Run: headless pygame with SDL's dummy video driver; simulated clock (each Clock.tick advances the game by its frame time, no real sleeping); random seed 0; keys injected as events and as key.get_pressed() state; no mouse input.
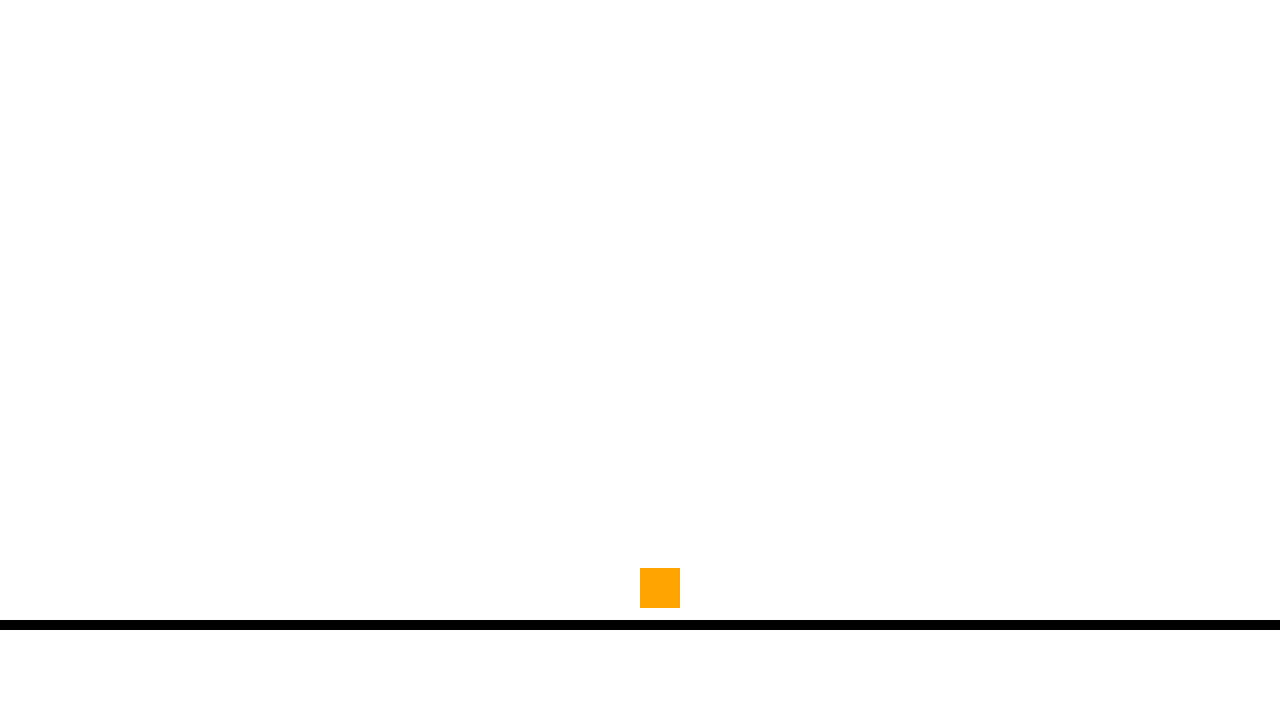
Frame 1 of 4 · flips 1–60 · no input
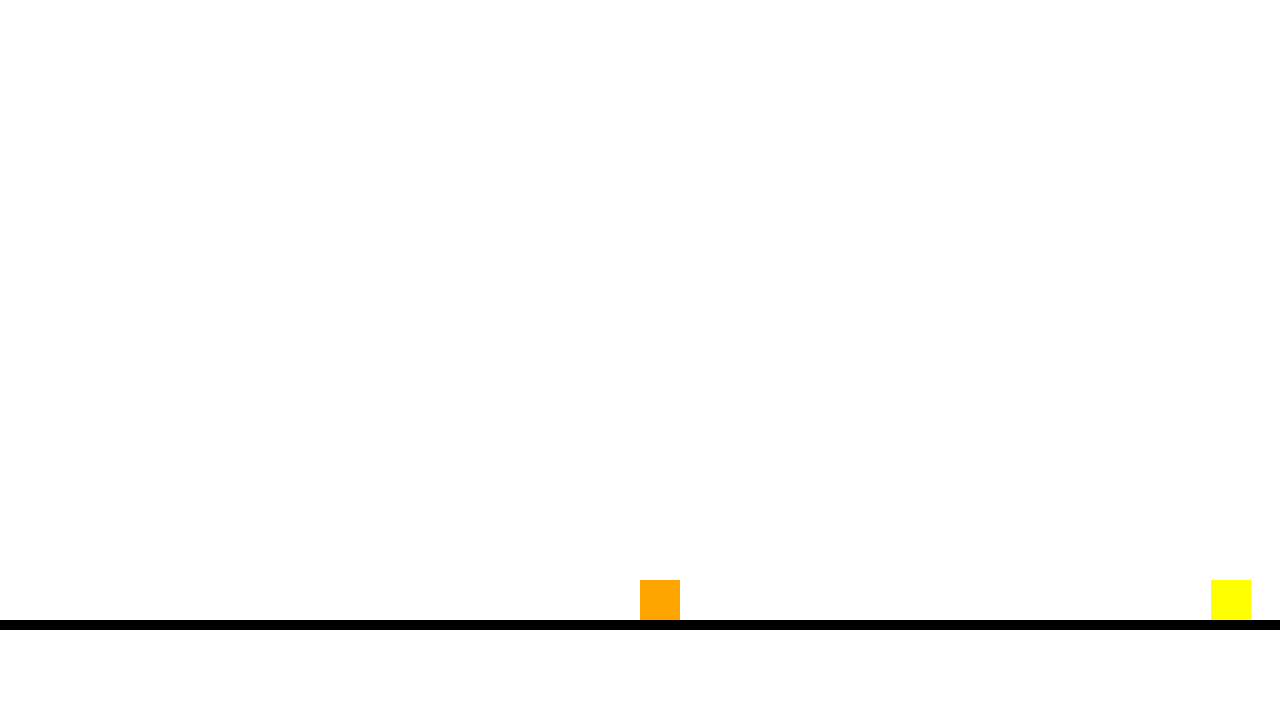
Frame 2 of 4 · flips 61–180 · tapped SPACE, RETURN · held RIGHT (→), D
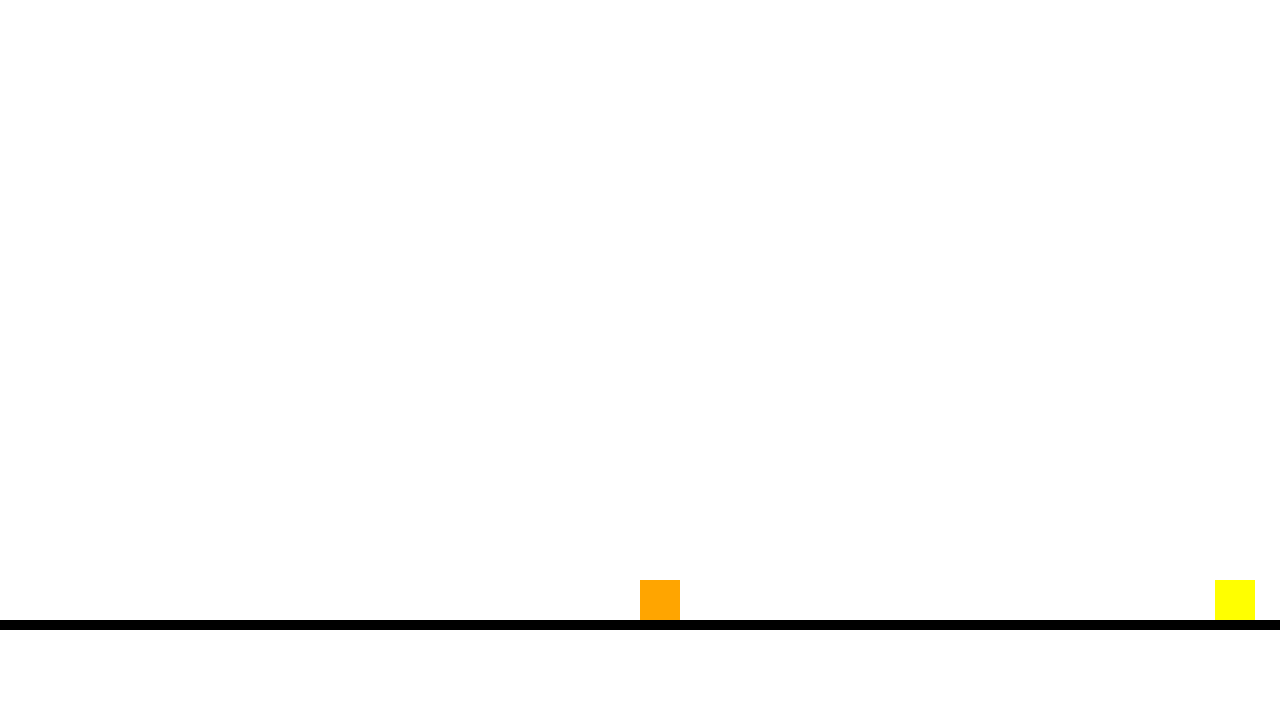
Frame 3 of 4 · flips 181–300 · held DOWN (↓), S
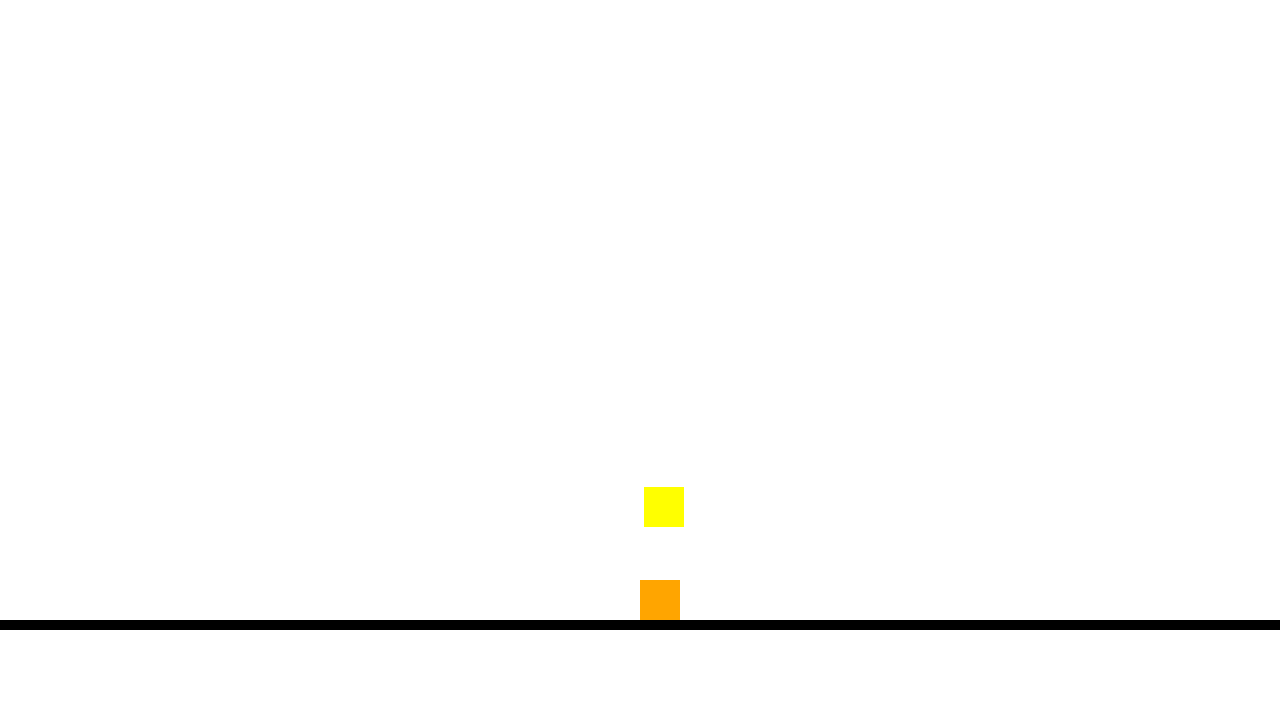
Frame 4 of 4 · flips 301–420 · held LEFT (←), A, UP (↑), W

The pygame program that drew these frames:

# Example file showing a circle moving on screen
import pygame

# pygame setup
pygame.init()
screen = pygame.display.set_mode((1280, 720))
clock = pygame.time.Clock()
running = True
dt = 0

PLAYER_HEIGHT = 40
PLAYER_WIDTH = 40

player1_pos = pygame.Vector2(screen.get_width() / 2, screen.get_height() / 2)
player2_pos = pygame.Vector2(screen.get_width() / 2, screen.get_height() / 2)
player3_pos = pygame.Vector2(screen.get_width() / 2, screen.get_height() / 2)
player4_pos = pygame.Vector2(screen.get_width() / 2, screen.get_height() / 2)
player5_pos = pygame.Vector2(screen.get_width() / 2, screen.get_height() / 2)

player_positions = [player1_pos, 
                    player2_pos, 
                    player3_pos, 
                    player4_pos,
                    player5_pos]

player1_velocity = 0
player2_velocity = 0
player3_velocity = 0
player4_velocity = 0
player5_velocity = 0

player_velocities = [player1_velocity, 
                     player2_velocity, 
                     player3_velocity, 
                     player4_velocity, 
                     player5_velocity]

player_rects = [pygame.Rect(player1_pos.x, player1_pos.y, PLAYER_WIDTH, PLAYER_HEIGHT),
                pygame.Rect(player2_pos.x, player2_pos.y, PLAYER_WIDTH, PLAYER_HEIGHT),
                pygame.Rect(player3_pos.x, player3_pos.y, PLAYER_WIDTH, PLAYER_HEIGHT),
                pygame.Rect(player4_pos.x, player4_pos.y, PLAYER_WIDTH, PLAYER_HEIGHT),
                pygame.Rect(player5_pos.x, player5_pos.y, PLAYER_WIDTH, PLAYER_HEIGHT)]

while running:
    # poll for events
    # pygame.QUIT event means the user clicked X to close your window
    for event in pygame.event.get():
        if event.type == pygame.QUIT:
            running = False

    # fill the screen with a color to wipe away anything from last frame
    screen.fill("white")

    # pygame.draw.circle(screen, "red", player1_pos, 40)
    # pygame.draw.circle(screen, "blue", player2_pos, 40)
    # pygame.draw.circle(screen, "green", player3_pos, 40)
    # pygame.draw.circle(screen, "yellow", player4_pos, 40)
    # pygame.draw.circle(screen, "orange", player5_pos, 40)
    
    pygame.draw.rect(screen, "red", (player1_pos.x, player1_pos.y, PLAYER_WIDTH, PLAYER_HEIGHT))
    pygame.draw.rect(screen, "blue", (player2_pos.x, player2_pos.y, PLAYER_WIDTH, PLAYER_HEIGHT))
    pygame.draw.rect(screen, "green", (player3_pos.x, player3_pos.y, PLAYER_WIDTH, PLAYER_HEIGHT))
    pygame.draw.rect(screen, "yellow", (player4_pos.x, player4_pos.y, PLAYER_WIDTH, PLAYER_HEIGHT))
    pygame.draw.rect(screen, "orange", (player5_pos.x, player5_pos.y, PLAYER_WIDTH, PLAYER_HEIGHT))
    
    
    platform0 = pygame.draw.rect(screen, "black", (0, screen.get_height() - 100, screen.get_width(), 10))
    
    
    for i in range(len(player_velocities)):
        player_velocities[i] += 475 * dt

    for i in range(len(player_positions)):
        player_positions[i].y += player_velocities[i] * dt
        
        player_rect = pygame.Rect(player_positions[i].x, player_positions[i].y, PLAYER_WIDTH, PLAYER_HEIGHT)
        if player_rect.colliderect(platform0):
            player_positions[i].y = platform0.y - PLAYER_HEIGHT
            player_velocities[i] = 0
        
        

    # Check which players are on the platform
    on_ground = []
    for i in range(len(player_positions)):
        check_rect = pygame.Rect(player_positions[i].x, player_positions[i].y + 1, PLAYER_WIDTH, PLAYER_HEIGHT)
        on_ground.append(check_rect.colliderect(platform0))

    keys = pygame.key.get_pressed()
    if keys[pygame.K_w] and on_ground[0]:
        player_velocities[0] = -300
    if keys[pygame.K_a]:
        player1_pos.x -= 300 * dt
    if keys[pygame.K_d]:
        player1_pos.x += 300 * dt

    if keys[pygame.K_t] and on_ground[1]:
        player_velocities[1] = -300
    if keys[pygame.K_f]:
        player2_pos.x -= 300 * dt
    if keys[pygame.K_h]:
        player2_pos.x += 300 * dt

    if keys[pygame.K_i] and on_ground[2]:
        player_velocities[2] = -300
    if keys[pygame.K_j]:
        player3_pos.x -= 300 * dt
    if keys[pygame.K_l]:
        player3_pos.x += 300 * dt

    if keys[pygame.K_UP] and on_ground[3]:
        player_velocities[3] = -300
    if keys[pygame.K_LEFT]:
        player4_pos.x -= 300 * dt
    if keys[pygame.K_RIGHT]:
        player4_pos.x += 300 * dt

    if keys[pygame.K_LEFTBRACKET] and on_ground[4]:
        player_velocities[4] = -300
    if keys[pygame.K_SEMICOLON]:
        player5_pos.x -= 300 * dt
    if keys[pygame.K_RETURN]:
        player5_pos.x += 300 * dt
        

        
    

    # flip() the display to put your work on screen
    pygame.display.flip()

    # limits FPS to 60
    # dt is delta time in seconds since last frame, used for framerate-
    # independent physics.
    dt = clock.tick(60) / 1000

pygame.quit()
